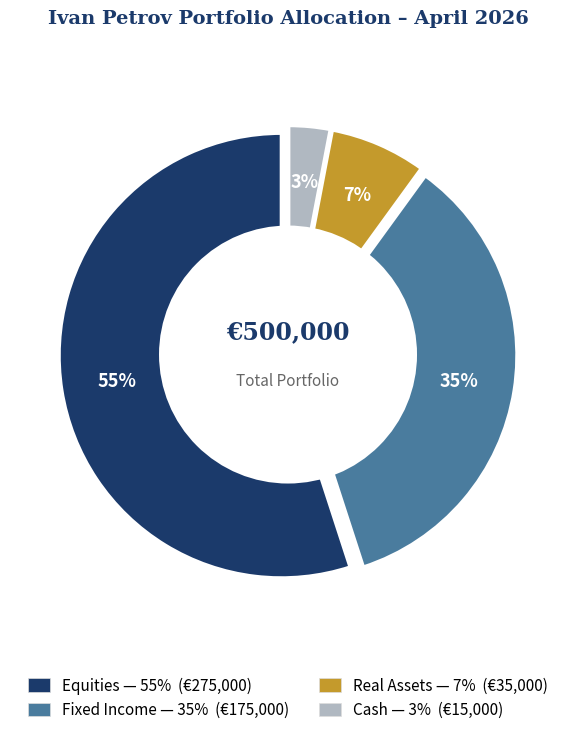

Here is the Python script that generated this plot:
import matplotlib.pyplot as plt
import matplotlib.patches as mpatches
import numpy as np

weights = [55, 35, 7, 3]
values = [275000, 175000, 35000, 15000]
colors = ['#1B3A6B', '#4A7C9E', '#C49A2C', '#B0B8C1']
explode = (0.03, 0.03, 0.03, 0.03)

fig, ax = plt.subplots(figsize=(10, 7.5), facecolor='white')

wedges, _, _ = ax.pie(
    weights,
    labels=None,
    autopct='',
    colors=colors,
    explode=explode,
    startangle=90,
    wedgeprops=dict(edgecolor='white', linewidth=2.5),
    shadow=False,
    radius=1.0,
)

centre_circle = plt.Circle((0, 0), 0.58, fc='white')
ax.add_artist(centre_circle)

ax.text(0, 0.10, '€500,000', ha='center', va='center',
        fontsize=17, fontweight='bold', color='#1B3A6B',
        fontfamily='serif')
ax.text(0, -0.12, 'Total Portfolio', ha='center', va='center',
        fontsize=11, color='#666666', fontfamily='sans-serif')

for wedge, weight in zip(wedges, weights):
    angle = (wedge.theta2 + wedge.theta1) / 2
    r = 0.78
    x = r * np.cos(np.radians(angle))
    y = r * np.sin(np.radians(angle))
    ax.text(x, y, f'{weight}%', ha='center', va='center',
            fontsize=13, fontweight='bold', color='white')

legend_labels = [
    'Equities — 55%  (€275,000)',
    'Fixed Income — 35%  (€175,000)',
    'Real Assets — 7%  (€35,000)',
    'Cash — 3%  (€15,000)',
]
patches = [
    mpatches.Patch(facecolor=colors[i], edgecolor='#dddddd', linewidth=0.5, label=legend_labels[i])
    for i in range(4)
]
ax.legend(
    handles=patches,
    loc='lower center',
    bbox_to_anchor=(0.5, -0.18),
    ncol=2,
    fontsize=11,
    frameon=False,
    handlelength=1.4,
    handleheight=1.0,
)

ax.set_title(
    'Ivan Petrov Portfolio Allocation – April 2026',
    fontsize=14, fontweight='bold', color='#1B3A6B',
    pad=22, y=1.04, fontfamily='serif',
)

plt.tight_layout()
plt.savefig('portfolio_allocation.png', dpi=300, bbox_inches='tight',
            facecolor='white', edgecolor='none')
plt.close()
print("Saved: portfolio_allocation.png")
